Run: headless pygame with SDL's dummy video driver; simulated clock (each Clock.tick advances the game by its frame time, no real sleeping); random seed 0; keys injected as events and as key.get_pressed() state; no mouse input.
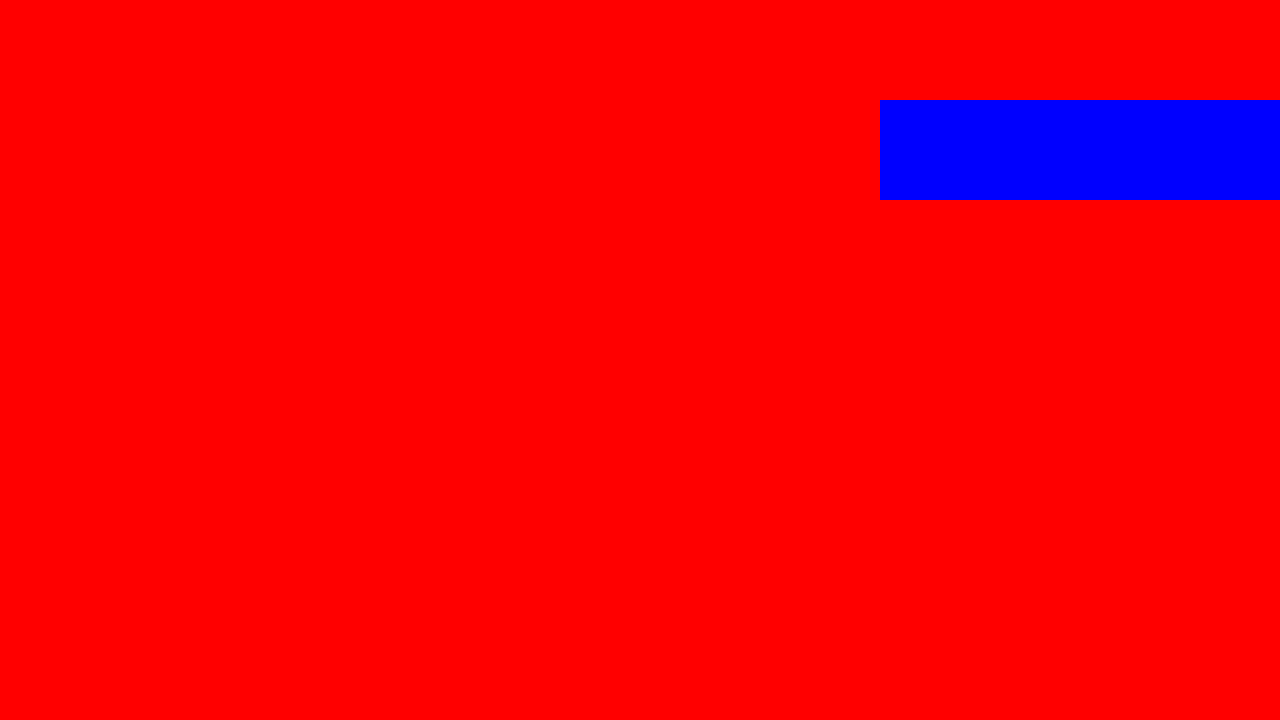
Frame 1 of 4 · flips 1–60 · no input
Frame 2 of 4 · flips 61–180 · tapped SPACE, RETURN · held RIGHT (→), D · screen unchanged from frame 1, image omitted
Frame 3 of 4 · flips 181–300 · held DOWN (↓), S · screen unchanged from frame 2, image omitted
Frame 4 of 4 · flips 301–420 · held LEFT (←), A, UP (↑), W · screen unchanged from frame 3, image omitted

The pygame program that drew these frames:

'''
Astroid Shooter game using pygame.
Following the Udemy course "Learn Python by Making Games"
'''


# -----------------------------------------------------------------------------
# Imports
# -----------------------------------------------------------------------------
import sys
import pygame


# -----------------------------------------------------------------------------
# Pygame - Initiate
# -----------------------------------------------------------------------------
pygame.init()


# -----------------------------------------------------------------------------
# Global Variables
# -----------------------------------------------------------------------------
# Window Size
WINDOW_WIDTH = 1280
WINDOW_HEIGHT = 720

# Display Surface
display_surface = pygame.display.set_mode((WINDOW_WIDTH, WINDOW_HEIGHT))

# Window Label
pygame.display.set_caption('Meteor Shooter - No Classes')

# A test surface
test_surf = pygame.Surface((400, 100))


# -----------------------------------------------------------------------------
# Pygame
# -----------------------------------------------------------------------------
while True:
    # Input - Events (mouse click, mouse movement, button press, etc.)
    for event in pygame.event.get():
        # If the window is exited, close the window and exit the code
        if event.type == pygame.QUIT:
            pygame.quit()
            sys.exit()

    # Updates
    display_surface.fill('red')
    test_surf.fill('blue')

    # Place a surface
    display_surface.blit(test_surf,
                         (WINDOW_WIDTH - test_surf.get_width(), 100))

    # Display the frame / updates to the display surface
    pygame.display.update()
